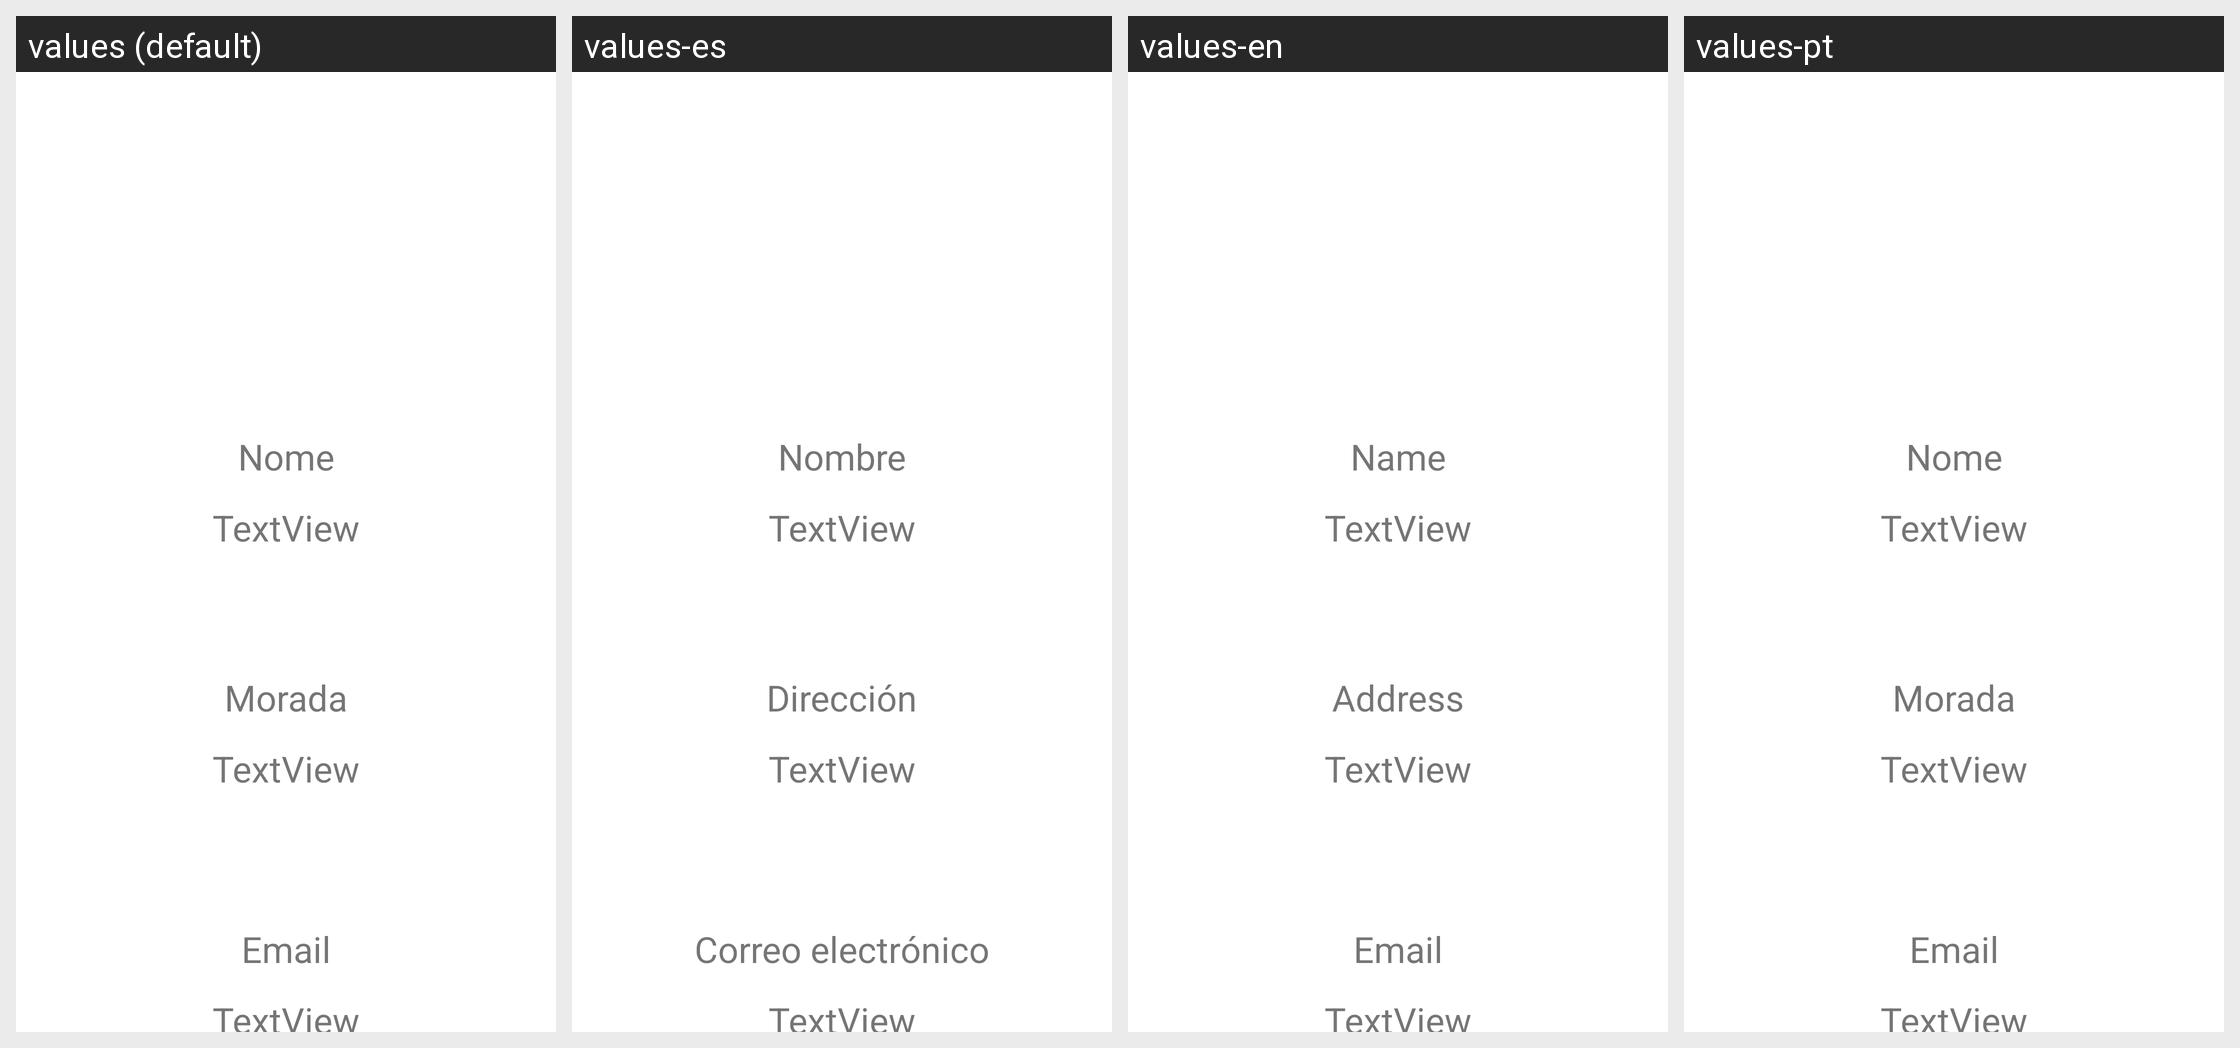

The same Android screen rendered under several of its app's locales, left to right. List the strings drawn on it with the default value and each locale's translation.
Android screen res/layout/activity_mostrar_informacao_do_aluno.xml rendered under 4 locales, left to right: values (default), values-es, values-en, values-pt. Device: Nexus 5 (rendered at 1080×1920; each locale shown at half size, 540×960, under a caption strip naming it); theme Theme.Terceiraapp.
Strings drawn on this screen, with the default value and each locale's value (text and hints the layout hard-codes, and strings that could not be matched under every locale, appear in the picture but are not listed):

nome
  values: Nome
  values-es: Nombre
  values-en: Name
  values-pt: Nome

morada
  values: Morada
  values-es: Dirección
  values-en: Address
  values-pt: Morada

email
  values: Email
  values-es: Correo electrónico
  values-en: Email
  values-pt: Email
